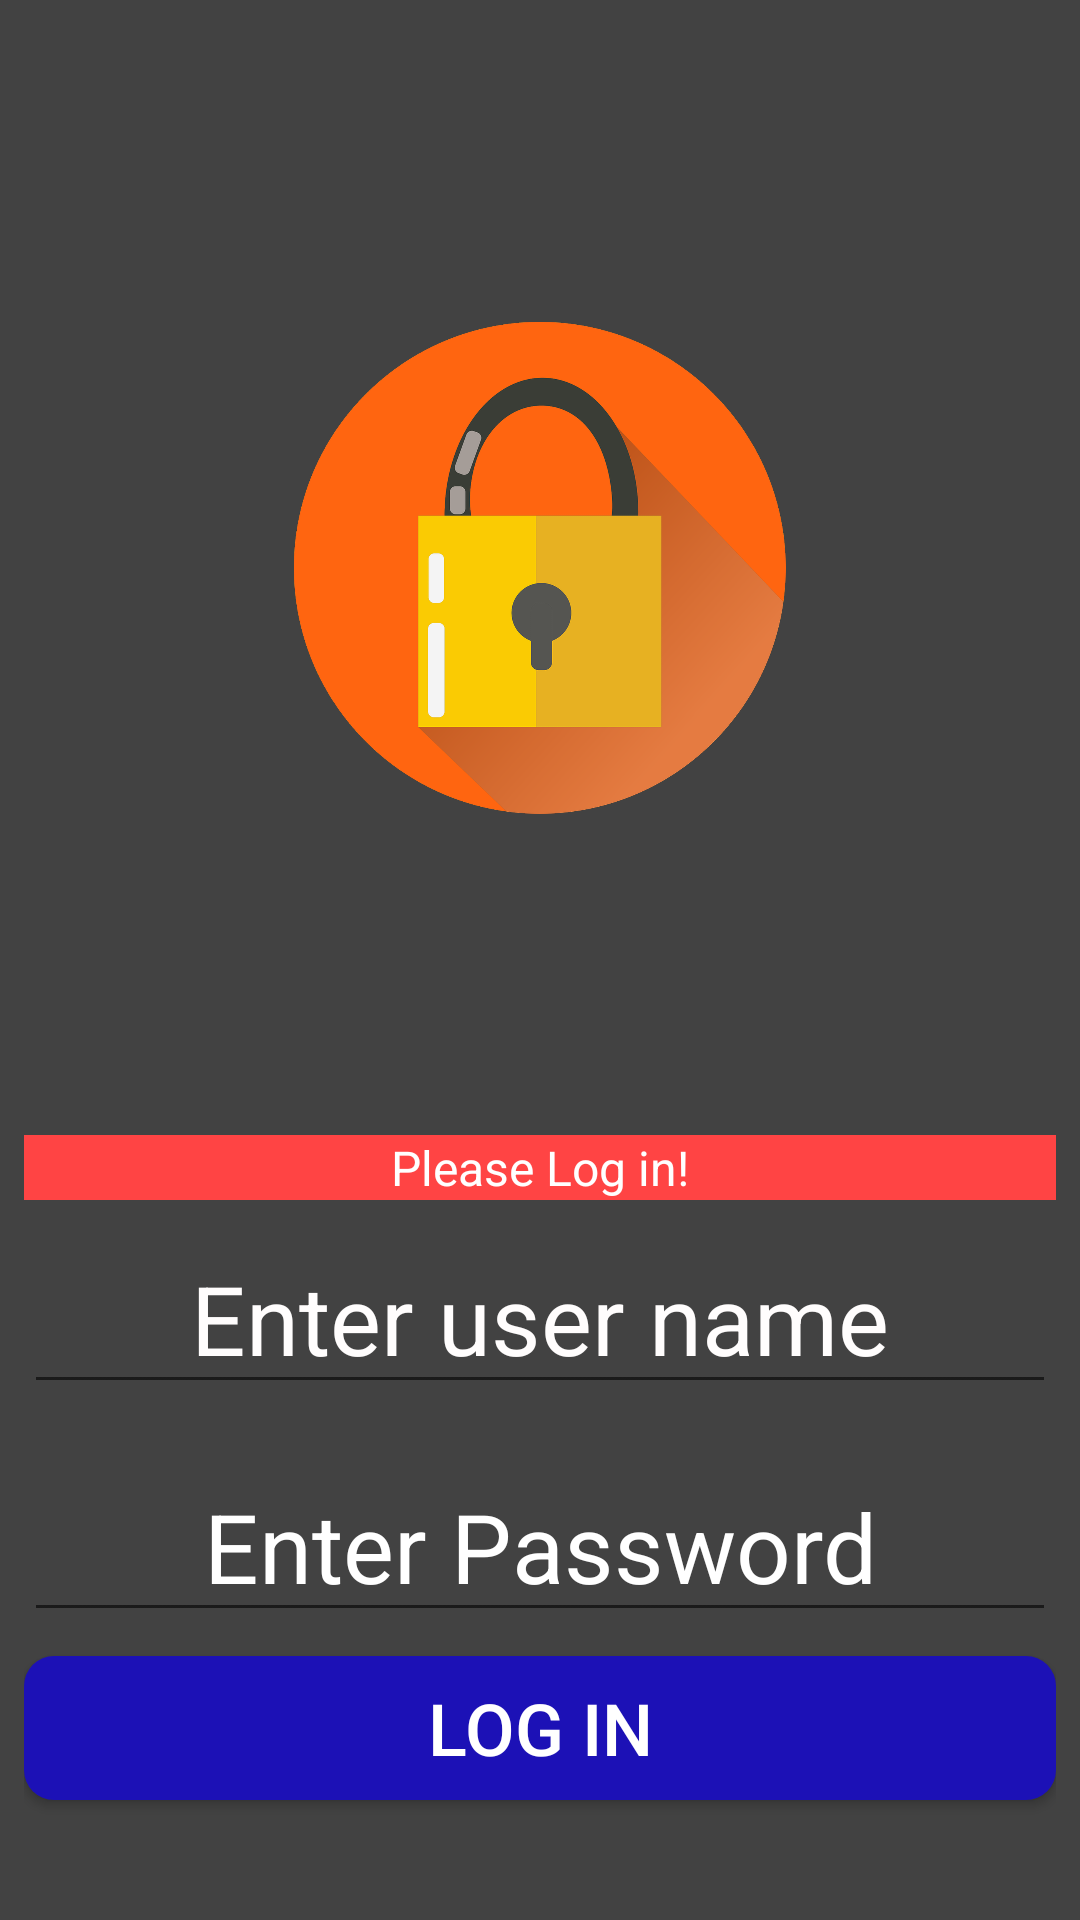

Layout XML and referenced resources for this Android screen:
<!-- AndroidManifest.xml: application theme AppTheme -->
<!-- res/layout/activity_login.xml -->
<?xml version="1.0" encoding="utf-8"?>
<androidx.constraintlayout.widget.ConstraintLayout xmlns:android="http://schemas.android.com/apk/res/android"
    xmlns:app="http://schemas.android.com/apk/res-auto"
    xmlns:tools="http://schemas.android.com/tools"
    style="@style/MyTestStyle"
    android:layout_width="match_parent"
    android:layout_height="match_parent"
    android:onClick="rootLayoutTapped"
    tools:context=".LoginActivity">

    <LinearLayout
        android:id="@+id/logIn_LinearLayout"
        android:layout_width="0dp"
        android:layout_height="wrap_content"
        android:layout_marginStart="8dp"
        android:layout_marginEnd="8dp"
        android:layout_marginBottom="32dp"
        android:orientation="vertical"
        app:layout_constraintBottom_toBottomOf="parent"
        app:layout_constraintEnd_toEndOf="parent"
        app:layout_constraintStart_toStartOf="parent">

        <TextView
            android:id="@+id/logIn_Title_TextView"
            android:layout_width="match_parent"
            android:layout_height="wrap_content"
            android:background="@android:color/holo_red_light"
            android:gravity="center"
            android:text="Please Log in!"
            android:textColor="@android:color/white"
            android:textSize="16sp"></TextView>


        <EditText
            android:id="@+id/logIn_UserName_EditText"
            android:layout_width="match_parent"
            android:layout_height="wrap_content"
            android:layout_marginTop="8dp"
            android:gravity="center"
            android:hint="Enter user name"
            android:imeOptions="actionNext"
            android:singleLine="true"
            android:textColorHint="#FFFDFD"
            android:textSize="32sp" />

        <EditText
            android:id="@+id/logIn_Password_EditText"
            android:layout_width="match_parent"
            android:layout_height="wrap_content"
            android:layout_marginTop="16dp"
            android:gravity="center"
            android:hint="Enter Password"
            android:imeOptions="actionDone"
            android:inputType="text"
            android:singleLine="true"
            android:textColorHint="@android:color/white"
            android:textSize="32sp" />

        <Button
            android:id="@+id/logIn_Button"
            android:layout_width="match_parent"
            android:layout_height="wrap_content"
            android:layout_gravity="center"
            android:layout_marginTop="8dp"
            android:layout_marginBottom="8dp"
            android:background="@drawable/rounded_button"
            android:text="Log in"
            android:textColor="#FFFFFF"
            android:textSize="24sp"></Button>

    </LinearLayout>

    <ImageView
        android:id="@+id/login_imageView"
        android:layout_width="164dp"
        android:layout_height="164dp"
        app:layout_constraintBottom_toTopOf="@+id/logIn_LinearLayout"
        app:layout_constraintEnd_toEndOf="parent"
        app:layout_constraintStart_toStartOf="parent"
        app:layout_constraintTop_toTopOf="parent"
        app:srcCompat="@drawable/login_image" />
</androidx.constraintlayout.widget.ConstraintLayout>
<!-- resources referenced by this layout -->
<resources>
  <!-- drawable login_image: png bitmap (drawable-hdpi, 73369 bytes) -->
  <!-- drawable rounded_button (drawable) -->
  <?xml version="1.0" encoding="utf-8"?>
  <shape xmlns:android="http://schemas.android.com/apk/res/android" android:shape="rectangle" android:padding="10dp">
      <solid android:color="#1C11B6" /> 
      <corners
          android:bottomRightRadius="10dp"
          android:bottomLeftRadius="10dp"
          android:topLeftRadius="10dp"
          android:topRightRadius="10dp"/>
  </shape>
  <style name="MyTestStyle" parent="Theme.AppCompat.DayNight.NoActionBar">
          <item name="android:textColor">#FFFFFF</item>
          <item name="colorPrimary">#FFFFFF </item>
          <item name="android:background">@color/cardview_dark_background</item>
      </style>
  <style name="AppTheme" parent="Theme.AppCompat.DayNight.NoActionBar"> 
          
          <item name="colorPrimary">@color/colorPrimary</item>
          <item name="colorPrimaryDark">@color/colorPrimaryDark</item>
          <item name="colorAccent">@color/colorAccent</item>
  
      </style>
  <!-- not gathered from this repository: default colours our renderer supplied (Android Studio template values) -->
  <color name="colorPrimary">#FF6200EE</color>
  <color name="colorPrimaryDark">#FF3700B3</color>
  <color name="colorAccent">#FF03DAC5</color>
</resources>
